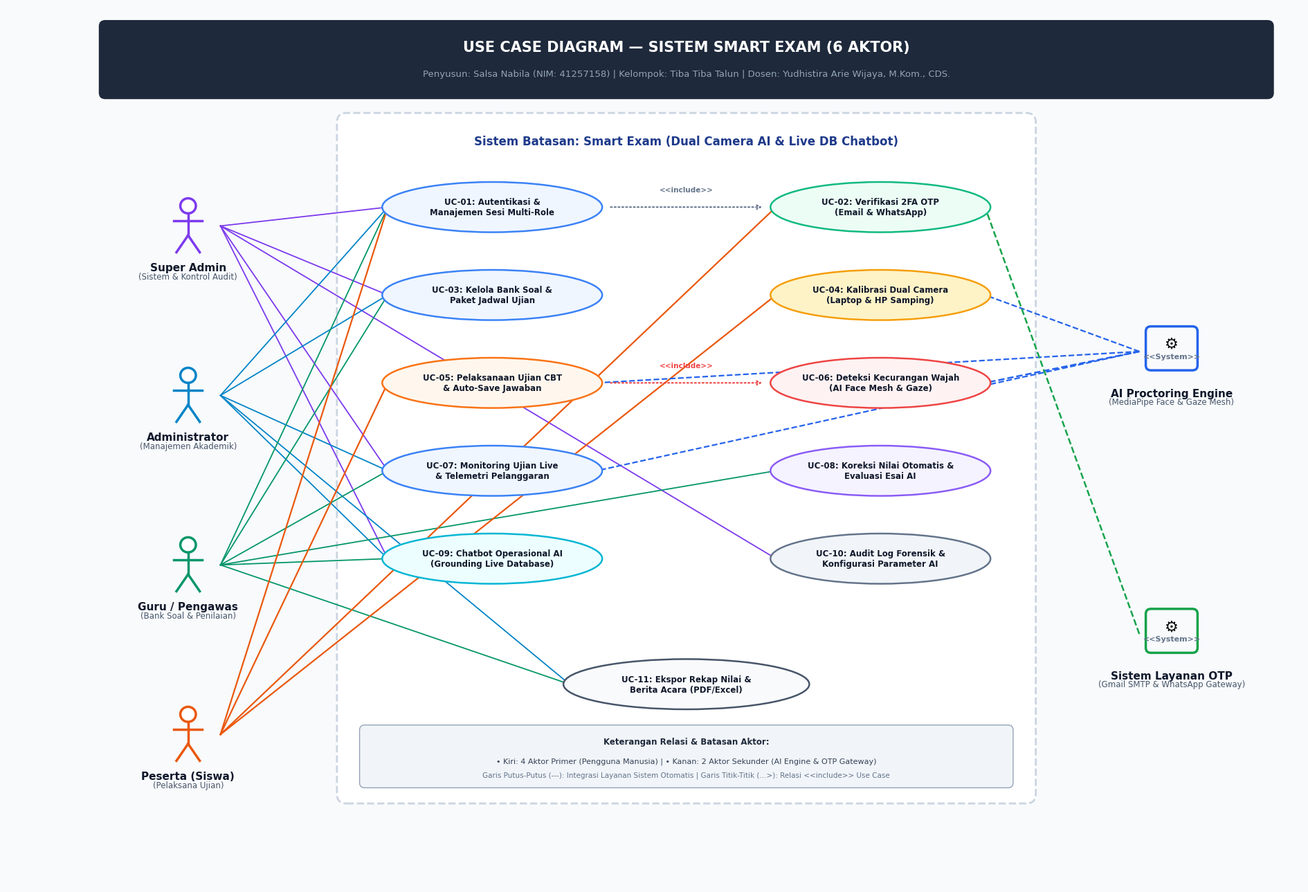

The script that saved this image:
# -*- coding: utf-8 -*-
"""
Generator 4 Diagram UML Resmi untuk Proyek Smart Exam
Mahasiswa: Salsa Nabila (NIM: 41257158) - STMIK IKMI Cirebon
"""

import os
import matplotlib
matplotlib.use('Agg')
import matplotlib.pyplot as plt
import matplotlib.patches as patches
from matplotlib.patches import FancyBboxPatch, Ellipse, Circle, FancyArrowPatch

os.environ['MPLCONFIGDIR'] = os.path.join(os.getcwd(), 'scratch')
OUTPUT_DIR_DOCS = os.path.join('docs', 'diagrams')
OUTPUT_DIR_PUBLIC = os.path.join('public', 'assets', 'diagrams')
os.makedirs(OUTPUT_DIR_DOCS, exist_ok=True)
os.makedirs(OUTPUT_DIR_PUBLIC, exist_ok=True)

plt.rcParams['font.sans-serif'] = ['Segoe UI', 'DejaVu Sans', 'Arial', 'sans-serif']
plt.rcParams['font.family'] = 'sans-serif'

def draw_actor(ax, x, y, name, role_desc, is_system=False, color='#1e40af'):
    """Menggambar aktor UML (Stickman untuk manusia, Box/Cylinder/Server untuk sistem)"""
    if not is_system:
        # Kepala
        head = Circle((x, y + 0.32), 0.12, facecolor='white', edgecolor=color, linewidth=2.5, zorder=5)
        ax.add_patch(head)
        # Badan
        ax.plot([x, x], [y + 0.20, y - 0.15], color=color, linewidth=2.5, zorder=5)
        # Tangan
        ax.plot([x - 0.22, x + 0.22], [y + 0.08, y + 0.08], color=color, linewidth=2.5, zorder=5)
        # Kaki kiri & kanan
        ax.plot([x, x - 0.18], [y - 0.15, y - 0.42], color=color, linewidth=2.5, zorder=5)
        ax.plot([x, x + 0.18], [y - 0.15, y - 0.42], color=color, linewidth=2.5, zorder=5)
    else:
        # System Actor (Kotak bersudut rounded / Server Node)
        box = FancyBboxPatch((x - 0.35, y - 0.25), 0.70, 0.60,
                             boxstyle="round,pad=0.05,rounding_size=0.08",
                             facecolor='#f8fafc', edgecolor=color, linewidth=2.5, zorder=5)
        ax.add_patch(box)
        # Simbol gear / server
        ax.text(x, y + 0.12, "⚙️", fontsize=16, ha='center', va='center', zorder=6)
        ax.text(x, y - 0.08, "<<System>>", fontsize=8, color='#64748b', ha='center', va='center', weight='bold', zorder=6)

    # Label Nama Aktor
    ax.text(x, y - 0.58, name, fontsize=11, fontweight='bold', ha='center', va='top', color='#0f172a', zorder=6)
    if role_desc:
        ax.text(x, y - 0.73, role_desc, fontsize=8.5, color='#475569', ha='center', va='top', zorder=6)

def generate_use_case():
    fig, ax = plt.subplots(figsize=(19, 13), dpi=200)
    ax.set_xlim(-1, 19)
    ax.set_ylim(-1, 13)
    ax.axis('off')

    # Background canvas
    fig.patch.set_facecolor('#f8fafc')
    ax.set_facecolor('#f8fafc')

    # Header Proyek & Identitas
    header_box = FancyBboxPatch((0.5, 11.6), 18.0, 1.1,
                                boxstyle="round,pad=0.08,rounding_size=0.1",
                                facecolor='#1e293b', edgecolor='none', zorder=3)
    ax.add_patch(header_box)
    ax.text(9.5, 12.35, "USE CASE DIAGRAM — SISTEM SMART EXAM (6 AKTOR)", 
            fontsize=15, fontweight='bold', color='white', ha='center', va='center', zorder=4)
    ax.text(9.5, 11.92, "Penyusun: Salsa Nabila (NIM: 41257158) | Kelompok: Tiba Tiba Talun | Dosen: Yudhistira Arie Wijaya, M.Kom., CDS.", 
            fontsize=9.5, color='#94a3b8', ha='center', va='center', zorder=4)

    # System Boundary Box (Smart Exam)
    boundary = FancyBboxPatch((4.2, 0.4), 10.6, 10.8,
                              boxstyle="round,pad=0.1,rounding_size=0.15",
                              facecolor='#ffffff', edgecolor='#cbd5e1', linewidth=2.0, linestyle='--', zorder=2)
    ax.add_patch(boundary)
    ax.text(9.5, 10.85, "Sistem Batasan: Smart Exam (Dual Camera AI & Live DB Chatbot)", 
            fontsize=12, fontweight='bold', color='#1e3a8a', ha='center', va='center', zorder=3)

    # 4 Aktor di sebelah KIRI (Pengguna Manusia)
    left_actors = [
        {"x": 1.8, "y": 9.5, "name": "Super Admin", "desc": "(Sistem & Kontrol Audit)", "color": "#7c3aed"},
        {"x": 1.8, "y": 6.8, "name": "Administrator", "desc": "(Manajemen Akademik)", "color": "#0284c7"},
        {"x": 1.8, "y": 4.1, "name": "Guru / Pengawas", "desc": "(Bank Soal & Penilaian)", "color": "#059669"},
        {"x": 1.8, "y": 1.4, "name": "Peserta (Siswa)", "desc": "(Pelaksana Ujian)", "color": "#ea580c"}
    ]
    for act in left_actors:
        draw_actor(ax, act["x"], act["y"], act["name"], act["desc"], is_system=False, color=act["color"])

    # 2 Aktor di sebelah KANAN (Sistem Eksternal / Layanan Otomatis)
    right_actors = [
        {"x": 17.0, "y": 7.5, "name": "AI Proctoring Engine", "desc": "(MediaPipe Face & Gaze Mesh)", "color": "#2563eb"},
        {"x": 17.0, "y": 3.0, "name": "Sistem Layanan OTP", "desc": "(Gmail SMTP & WhatsApp Gateway)", "color": "#16a34a"}
    ]
    for act in right_actors:
        draw_actor(ax, act["x"], act["y"], act["name"], act["desc"], is_system=True, color=act["color"])

    # 10 Use Cases di Tengah (Ovals)
    use_cases = [
        {"id": "UC1", "x": 6.5, "y": 9.8, "w": 3.4, "h": 0.8, "text": "UC-01: Autentikasi &\nManajemen Sesi Multi-Role", "fill": "#eff6ff", "stroke": "#3b82f6"},
        {"id": "UC2", "x": 12.5, "y": 9.8, "w": 3.4, "h": 0.8, "text": "UC-02: Verifikasi 2FA OTP\n(Email & WhatsApp)", "fill": "#ecfdf5", "stroke": "#10b981"},
        {"id": "UC3", "x": 6.5, "y": 8.4, "w": 3.4, "h": 0.8, "text": "UC-03: Kelola Bank Soal &\nPaket Jadwal Ujian", "fill": "#eff6ff", "stroke": "#3b82f6"},
        {"id": "UC4", "x": 12.5, "y": 8.4, "w": 3.4, "h": 0.8, "text": "UC-04: Kalibrasi Dual Camera\n(Laptop & HP Samping)", "fill": "#fef3c7", "stroke": "#f59e0b"},
        {"id": "UC5", "x": 6.5, "y": 7.0, "w": 3.4, "h": 0.8, "text": "UC-05: Pelaksanaan Ujian CBT\n& Auto-Save Jawaban", "fill": "#fff7ed", "stroke": "#f97316"},
        {"id": "UC6", "x": 12.5, "y": 7.0, "w": 3.4, "h": 0.8, "text": "UC-06: Deteksi Kecurangan Wajah\n(AI Face Mesh & Gaze)", "fill": "#fef2f2", "stroke": "#ef4444"},
        {"id": "UC7", "x": 6.5, "y": 5.6, "w": 3.4, "h": 0.8, "text": "UC-07: Monitoring Ujian Live\n& Telemetri Pelanggaran", "fill": "#eff6ff", "stroke": "#3b82f6"},
        {"id": "UC8", "x": 12.5, "y": 5.6, "w": 3.4, "h": 0.8, "text": "UC-08: Koreksi Nilai Otomatis &\nEvaluasi Esai AI", "fill": "#f5f3ff", "stroke": "#8b5cf6"},
        {"id": "UC9", "x": 6.5, "y": 4.2, "w": 3.4, "h": 0.8, "text": "UC-09: Chatbot Operasional AI\n(Grounding Live Database)", "fill": "#ecfeff", "stroke": "#06b6d4"},
        {"id": "UC10", "x": 12.5, "y": 4.2, "w": 3.4, "h": 0.8, "text": "UC-10: Audit Log Forensik &\nKonfigurasi Parameter AI", "fill": "#f1f5f9", "stroke": "#64748b"},
        {"id": "UC11", "x": 9.5, "y": 2.2, "w": 3.8, "h": 0.8, "text": "UC-11: Ekspor Rekap Nilai &\nBerita Acara (PDF/Excel)", "fill": "#f8fafc", "stroke": "#475569"}
    ]

    uc_map = {}
    for uc in use_cases:
        ellipse = Ellipse((uc["x"], uc["y"]), uc["w"], uc["h"], 
                          facecolor=uc["fill"], edgecolor=uc["stroke"], linewidth=1.8, zorder=4)
        ax.add_patch(ellipse)
        ax.text(uc["x"], uc["y"], uc["text"], fontsize=8.5, fontweight='bold', 
                ha='center', va='center', color='#0f172a', zorder=5)
        uc_map[uc["id"]] = (uc["x"], uc["y"], uc["w"], uc["h"])

    # Relasi Garis Antara Aktor dan Use Case
    def connect(x1, y1, uc_id, color='#94a3b8', style='-', width=1.3):
        x2, y2, w, h = uc_map[uc_id]
        # Penyesuaian titik potong tepi oval
        dx = x2 - x1
        dy = y2 - y1
        if dx > 0:
            target_x = x2 - (w/2) * 0.95
        else:
            target_x = x2 + (w/2) * 0.95
        target_y = y2
        ax.plot([x1, target_x], [y1, target_y], color=color, linestyle=style, linewidth=width, zorder=3)

    # 1. Super Admin (kiri atas) -> UC1, UC3, UC7, UC9, UC10, UC11
    connect(2.3, 9.5, "UC1", color="#7c3aed")
    connect(2.3, 9.5, "UC3", color="#7c3aed")
    connect(2.3, 9.5, "UC7", color="#7c3aed")
    connect(2.3, 9.5, "UC9", color="#7c3aed")
    connect(2.3, 9.5, "UC10", color="#7c3aed")

    # 2. Administrator (kiri tengah atas) -> UC1, UC3, UC7, UC9, UC11
    connect(2.3, 6.8, "UC1", color="#0284c7")
    connect(2.3, 6.8, "UC3", color="#0284c7")
    connect(2.3, 6.8, "UC7", color="#0284c7")
    connect(2.3, 6.8, "UC9", color="#0284c7")
    connect(2.3, 6.8, "UC11", color="#0284c7")

    # 3. Guru (kiri tengah bawah) -> UC1, UC3, UC7, UC8, UC9, UC11
    connect(2.3, 4.1, "UC1", color="#059669")
    connect(2.3, 4.1, "UC3", color="#059669")
    connect(2.3, 4.1, "UC7", color="#059669")
    connect(2.3, 4.1, "UC8", color="#059669")
    connect(2.3, 4.1, "UC9", color="#059669")
    connect(2.3, 4.1, "UC11", color="#059669")

    # 4. Peserta (Siswa) (kiri bawah) -> UC1, UC2, UC4, UC5
    connect(2.3, 1.4, "UC1", color="#ea580c", width=1.6)
    connect(2.3, 1.4, "UC2", color="#ea580c", width=1.6)
    connect(2.3, 1.4, "UC4", color="#ea580c", width=1.6)
    connect(2.3, 1.4, "UC5", color="#ea580c", width=1.6)

    # 5. AI Proctoring Engine (kanan atas) -> UC4, UC5, UC6, UC7
    connect(16.5, 7.5, "UC4", color="#2563eb", style="--", width=1.6)
    connect(16.5, 7.5, "UC5", color="#2563eb", style="--", width=1.6)
    connect(16.5, 7.5, "UC6", color="#2563eb", style="--", width=1.8)
    connect(16.5, 7.5, "UC7", color="#2563eb", style="--", width=1.6)

    # 6. Sistem Layanan OTP (kanan bawah) -> UC2
    connect(16.5, 3.0, "UC2", color="#16a34a", style="--", width=1.8)

    # Include relationship: UC1 includes UC2
    ax.annotate("", xy=(10.7, 9.8), xytext=(8.3, 9.8),
                arrowprops=dict(arrowstyle="->", color="#64748b", linestyle=":", lw=1.5), zorder=6)
    ax.text(9.5, 10.05, "<<include>>", fontsize=7.5, color="#64748b", ha="center", weight="bold", zorder=7)

    # Include relationship: UC5 includes UC6
    ax.annotate("", xy=(10.7, 7.0), xytext=(8.3, 7.0),
                arrowprops=dict(arrowstyle="->", color="#ef4444", linestyle=":", lw=1.5), zorder=6)
    ax.text(9.5, 7.25, "<<include>>", fontsize=7.5, color="#ef4444", ha="center", weight="bold", zorder=7)

    # Legend / Catatan Diagram
    leg_box = FancyBboxPatch((4.5, 0.6), 10.0, 0.9,
                             boxstyle="round,pad=0.05,rounding_size=0.08",
                             facecolor='#f1f5f9', edgecolor='#94a3b8', linewidth=1.0, zorder=4)
    ax.add_patch(leg_box)
    ax.text(9.5, 1.25, "Keterangan Relasi & Batasan Aktor:", fontsize=8.5, fontweight='bold', ha='center', color='#1e293b', zorder=5)
    ax.text(9.5, 0.95, "• Kiri: 4 Aktor Primer (Pengguna Manusia) | • Kanan: 2 Aktor Sekunder (AI Engine & OTP Gateway)", fontsize=8, ha='center', color='#334155', zorder=5)
    ax.text(9.5, 0.72, "Garis Putus-Putus (---): Integrasi Layanan Sistem Otomatis | Garis Titik-Titik (...>): Relasi <<include>> Use Case", fontsize=7.5, ha='center', color='#64748b', zorder=5)

    plt.tight_layout()
    out1 = os.path.join(OUTPUT_DIR_DOCS, '01_use_case_diagram.png')
    out2 = os.path.join(OUTPUT_DIR_PUBLIC, '01_use_case_diagram.png')
    fig.savefig(out1, dpi=200, bbox_inches='tight')
    fig.savefig(out2, dpi=200, bbox_inches='tight')
    plt.close(fig)
    print(f"Use Case Diagram successfully saved to: {out1} & {out2}")

if __name__ == '__main__':
    generate_use_case()
